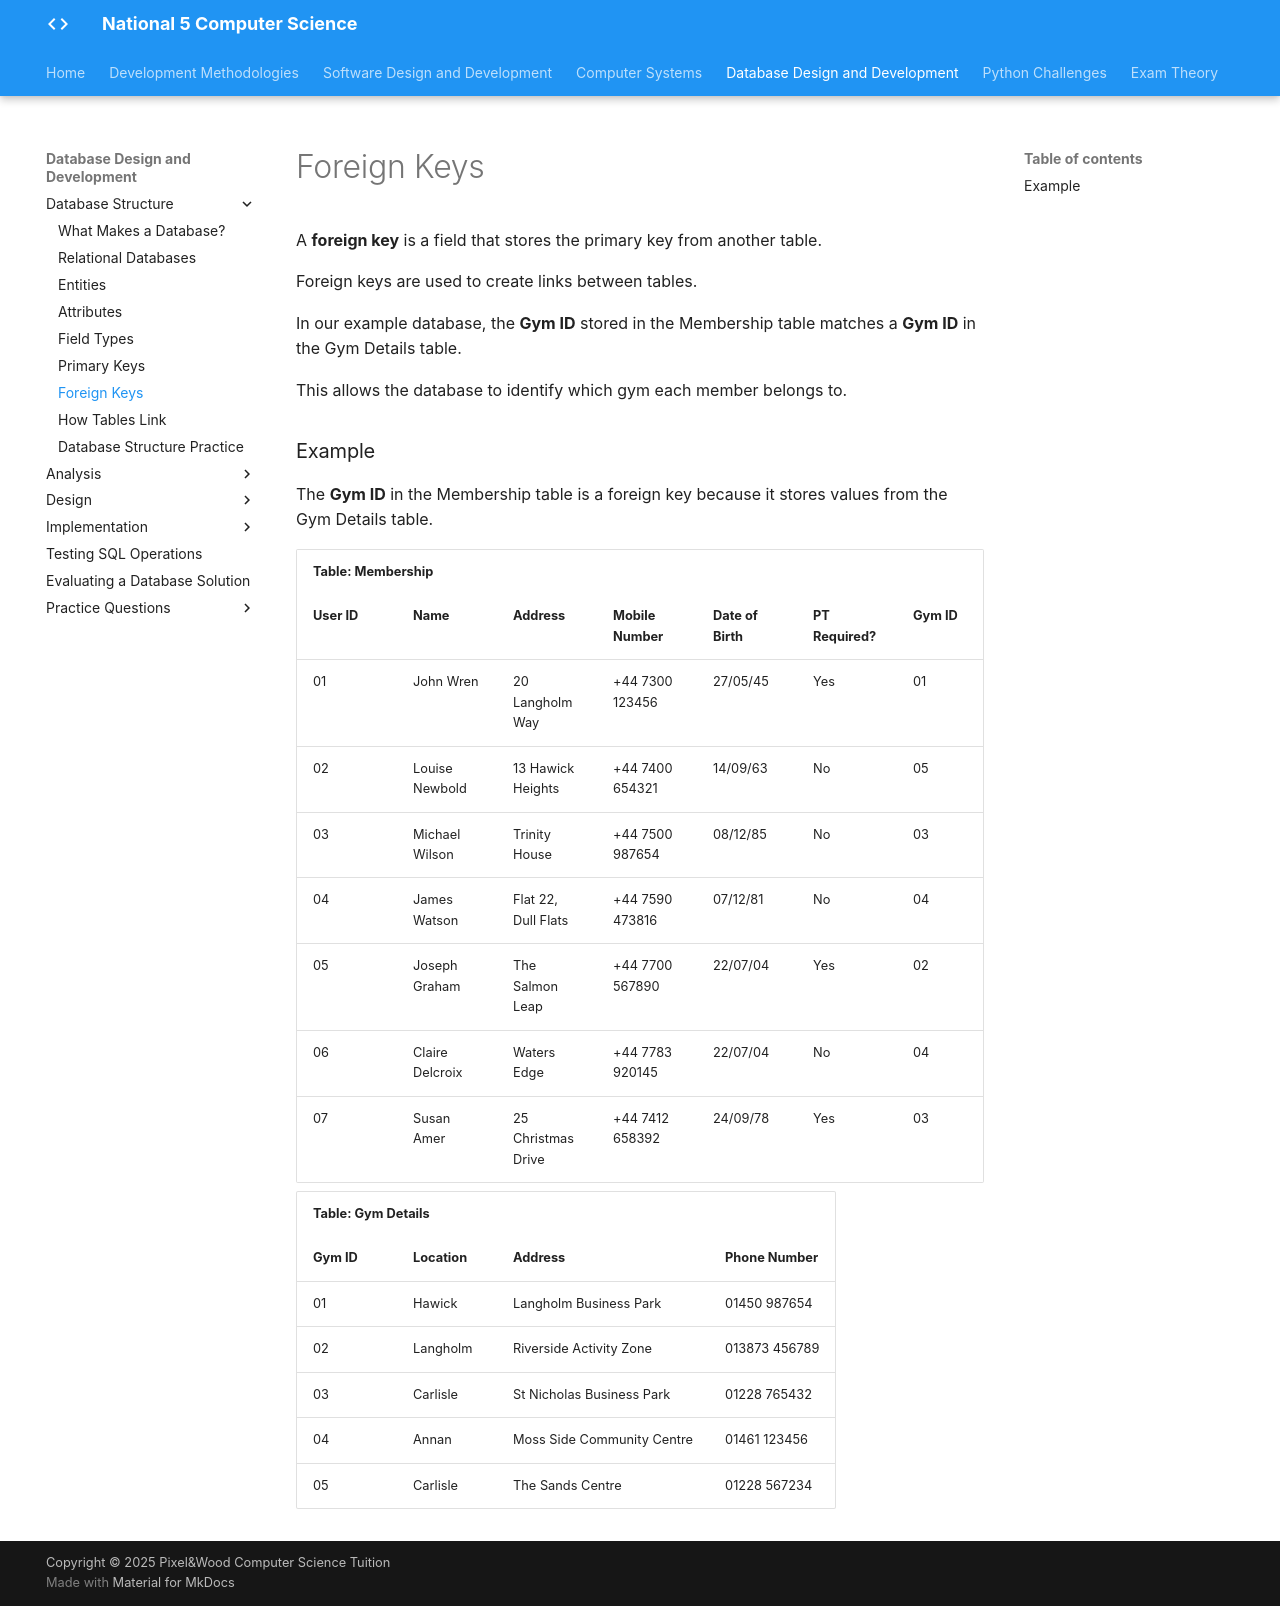

repository: Mr-Wood-CS/LN-National-5 · page: 04-ddd/4.1-databse-structure/3.1.7-foreign-keys/index.html · generator: mkdocs

# Foreign Keys

A **foreign key** is a field that stores the primary key from another table.

Foreign keys are used to create links between tables.

In our example database, the **Gym ID** stored in the Membership table matches a **Gym ID** in the Gym Details table.

This allows the database to identify which gym each member belongs to.

### Example

The **Gym ID** in the Membership table is a foreign key because it stores values from the Gym Details table.

<div class="table-scroll foreign-key-example">
<table>
  <tr>
    <th colspan="7">Table: Membership</th>
  </tr>
  <tr>
    <th>User ID</th>
    <th>Name</th>
    <th>Address</th>
    <th>Mobile Number</th>
    <th>Date of Birth</th>
    <th>PT Required?</th>
    <th>Gym ID</th>
  </tr>
  <tr>
    <td>01</td>
    <td>John Wren</td>
    <td>20 Langholm Way</td>
    <td>+44 7300 123456</td>
    <td>27/05/45</td>
    <td>Yes</td>
    <td>01</td>
  </tr>
  <tr>
    <td>02</td>
    <td>Louise Newbold</td>
    <td>13 Hawick Heights</td>
    <td>+44 7400 654321</td>
    <td>14/09/63</td>
    <td>No</td>
    <td>05</td>
  </tr>
  <tr>
    <td>03</td>
    <td>Michael Wilson</td>
    <td>Trinity House</td>
    <td>+44 7500 987654</td>
    <td>08/12/85</td>
    <td>No</td>
    <td>03</td>
  </tr>
  <tr>
    <td>04</td>
    <td>James Watson</td>
    <td>Flat 22, Dull Flats</td>
    <td>+44 7590 473816</td>
    <td>07/12/81</td>
    <td>No</td>
    <td>04</td>
  </tr>
  <tr>
    <td>05</td>
    <td>Joseph Graham</td>
    <td>The Salmon Leap</td>
    <td>+44 7700 567890</td>
    <td>22/07/04</td>
    <td>Yes</td>
    <td>02</td>
  </tr>
  <tr>
    <td>06</td>
    <td>Claire Delcroix</td>
    <td>Waters Edge</td>
    <td>+44 7783 920145</td>
    <td>22/07/04</td>
    <td>No</td>
    <td>04</td>
  </tr>
  <tr>
    <td>07</td>
    <td>Susan Amer</td>
    <td>25 Christmas Drive</td>
    <td>+44 7412 658392</td>
    <td>24/09/78</td>
    <td>Yes</td>
    <td>03</td>
  </tr>
</table>
</div>

<div class="table-scroll gym-primary-key-example">
<table>
  <tr>
    <th colspan="4">Table: Gym Details</th>
  </tr>
  <tr>
    <th>Gym ID</th>
    <th>Location</th>
    <th>Address</th>
    <th>Phone Number</th>
  </tr>
  <tr>
    <td>01</td>
    <td>Hawick</td>
    <td>Langholm Business Park</td>
    <td>01450 987654</td>
  </tr>
  <tr>
    <td>02</td>
    <td>Langholm</td>
    <td>Riverside Activity Zone</td>
    <td>013873 456789</td>
  </tr>
  <tr>
    <td>03</td>
    <td>Carlisle</td>
    <td>St Nicholas Business Park</td>
    <td>01228 765432</td>
  </tr>
  <tr>
    <td>04</td>
    <td>Annan</td>
    <td>Moss Side Community Centre</td>
    <td>01461 123456</td>
  </tr>
  <tr>
    <td>05</td>
    <td>Carlisle</td>
    <td>The Sands Centre</td>
    <td>01228 567234</td>
  </tr>
</table>
</div>
